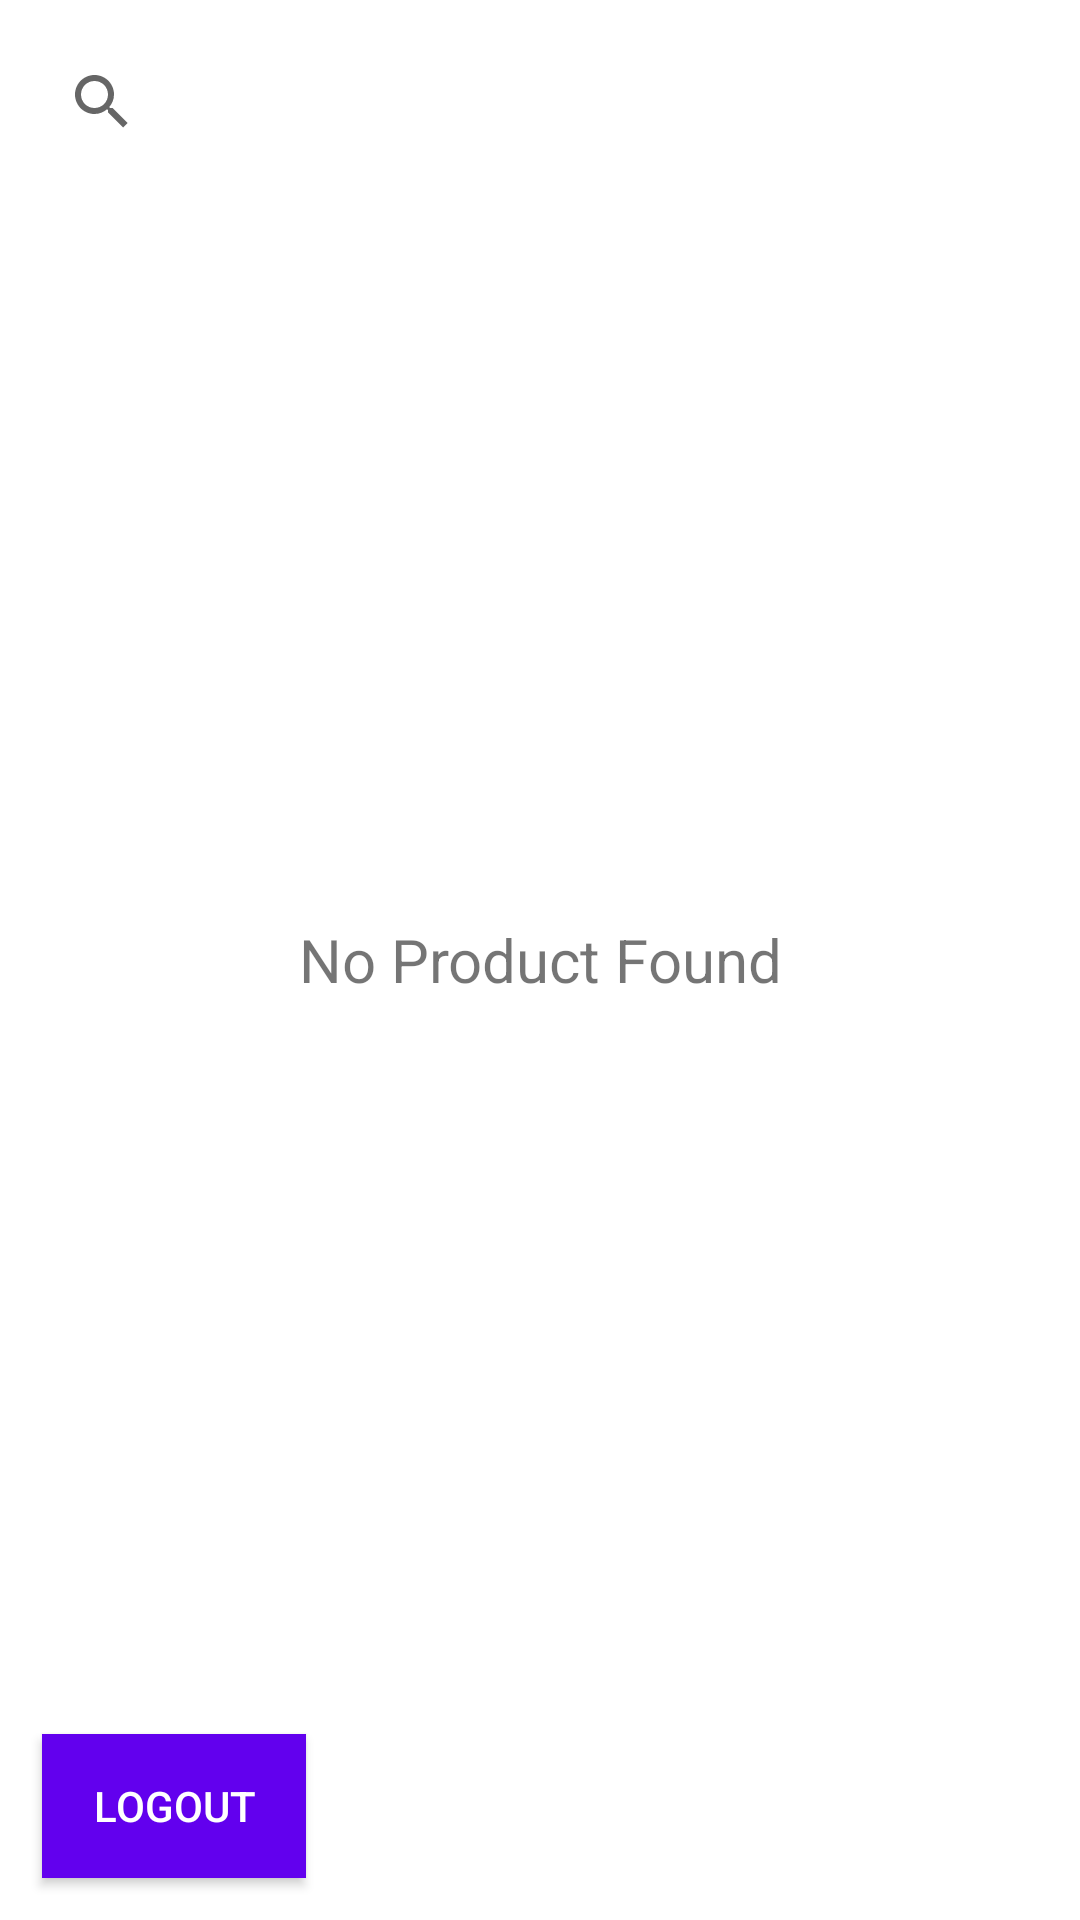

Write the Android layout XML for this screen, with the resource values it uses.
<!-- AndroidManifest.xml: application theme Theme.MakeUp4You -->
<!-- res/layout/activity_landing.xml -->
<?xml version="1.0" encoding="utf-8"?>
<RelativeLayout xmlns:android="http://schemas.android.com/apk/res/android"
    xmlns:app="http://schemas.android.com/apk/res-auto"
    xmlns:tools="http://schemas.android.com/tools"
    android:layout_width="match_parent"
    android:layout_height="match_parent"
    android:orientation="vertical"
    tools:context=".LandingActivity">

    <TextView
        android:visibility="gone"
        android:id="@+id/tvName"
        android:layout_width="wrap_content"
        android:layout_height="wrap_content"
        android:textColor="@color/black"
        android:layout_centerHorizontal="true"
        android:text="Welcome "
        android:layout_margin="5dp"
        android:textStyle="bold"
        android:textSize="16sp"/>

    <SearchView
        android:id="@+id/searchView"
        android:layout_width="match_parent"
        android:layout_height="wrap_content"
        android:layout_marginStart="10dp"
        android:layout_marginTop="10dp"
        android:layout_marginEnd="10dp"
        android:layout_marginBottom="10dp" />

    <TextView
        android:id="@+id/tvNoDataFound"
        android:layout_width="match_parent"
        android:layout_height="wrap_content"
        android:layout_marginStart="8dp"
        android:layout_marginTop="8dp"
        android:layout_centerInParent="true"
        android:layout_marginEnd="8dp"
        android:textAlignment="center"
        android:textSize="20sp"
        android:text="No Product Found"/>

    <androidx.recyclerview.widget.RecyclerView
        android:id="@+id/rvItems"
        android:layout_below="@+id/searchView"
        android:layout_width="match_parent"
        android:layout_height="wrap_content"
        android:layout_margin="10dp"/>

    <com.google.android.material.floatingactionbutton.FloatingActionButton
        android:id="@+id/fab"
        android:layout_width="wrap_content"
        android:layout_height="wrap_content"
        android:layout_alignParentEnd="true"
        android:layout_alignParentBottom="true"
        android:layout_gravity="end|bottom"
        android:layout_marginStart="14dp"
        android:layout_marginTop="14dp"
        android:layout_marginEnd="14dp"
        android:layout_marginBottom="14dp"
        android:src="@drawable/ic_baseline_add_24"
        android:visibility="gone" />

    <com.google.android.material.floatingactionbutton.FloatingActionButton
        android:id="@+id/fabCart"
        android:layout_width="wrap_content"
        android:layout_height="wrap_content"
        android:layout_alignParentEnd="true"
        android:layout_alignParentBottom="true"
        android:layout_gravity="end|bottom"
        android:layout_marginStart="14dp"
        android:layout_marginTop="14dp"
        android:layout_marginEnd="14dp"
        android:layout_marginBottom="14dp"
        android:src="@drawable/ic_baseline_shopping_cart_24"
        android:visibility="gone" />

    <androidx.appcompat.widget.AppCompatButton
        android:id="@+id/btnLogout"
        android:layout_width="wrap_content"
        android:layout_height="wrap_content"
        android:background="@color/purple_500"
        android:textColor="@color/white"
        android:layout_marginStart="14dp"
        android:layout_marginTop="14dp"
        android:layout_marginEnd="14dp"
        android:layout_marginBottom="14dp"
        android:layout_alignParentBottom="true"
        android:text="Logout"/>

</RelativeLayout>
<!-- resources referenced by this layout -->
<resources>
  <style name="Theme.MakeUp4You" parent="Theme.MaterialComponents.DayNight.DarkActionBar">
          
          <item name="colorPrimary">@color/purple_500</item>
          <item name="colorPrimaryVariant">@color/purple_700</item>
          <item name="colorOnPrimary">@color/white</item>
          
          <item name="colorSecondary">@color/teal_200</item>
          <item name="colorSecondaryVariant">@color/teal_700</item>
          <item name="colorOnSecondary">@color/black</item>
          
          <item name="android:statusBarColor">?attr/colorPrimaryVariant</item>
          
      </style>
  <!-- not gathered from this repository: default colours our renderer supplied (Android Studio template values) -->
  <color name="purple_500">#FF6200EE</color>
  <color name="purple_700">#FF3700B3</color>
  <color name="teal_200">#FF03DAC5</color>
  <color name="teal_700">#FF018786</color>
  <color name="black">#FF000000</color>
  <color name="white">#FFFFFFFF</color>
</resources>
